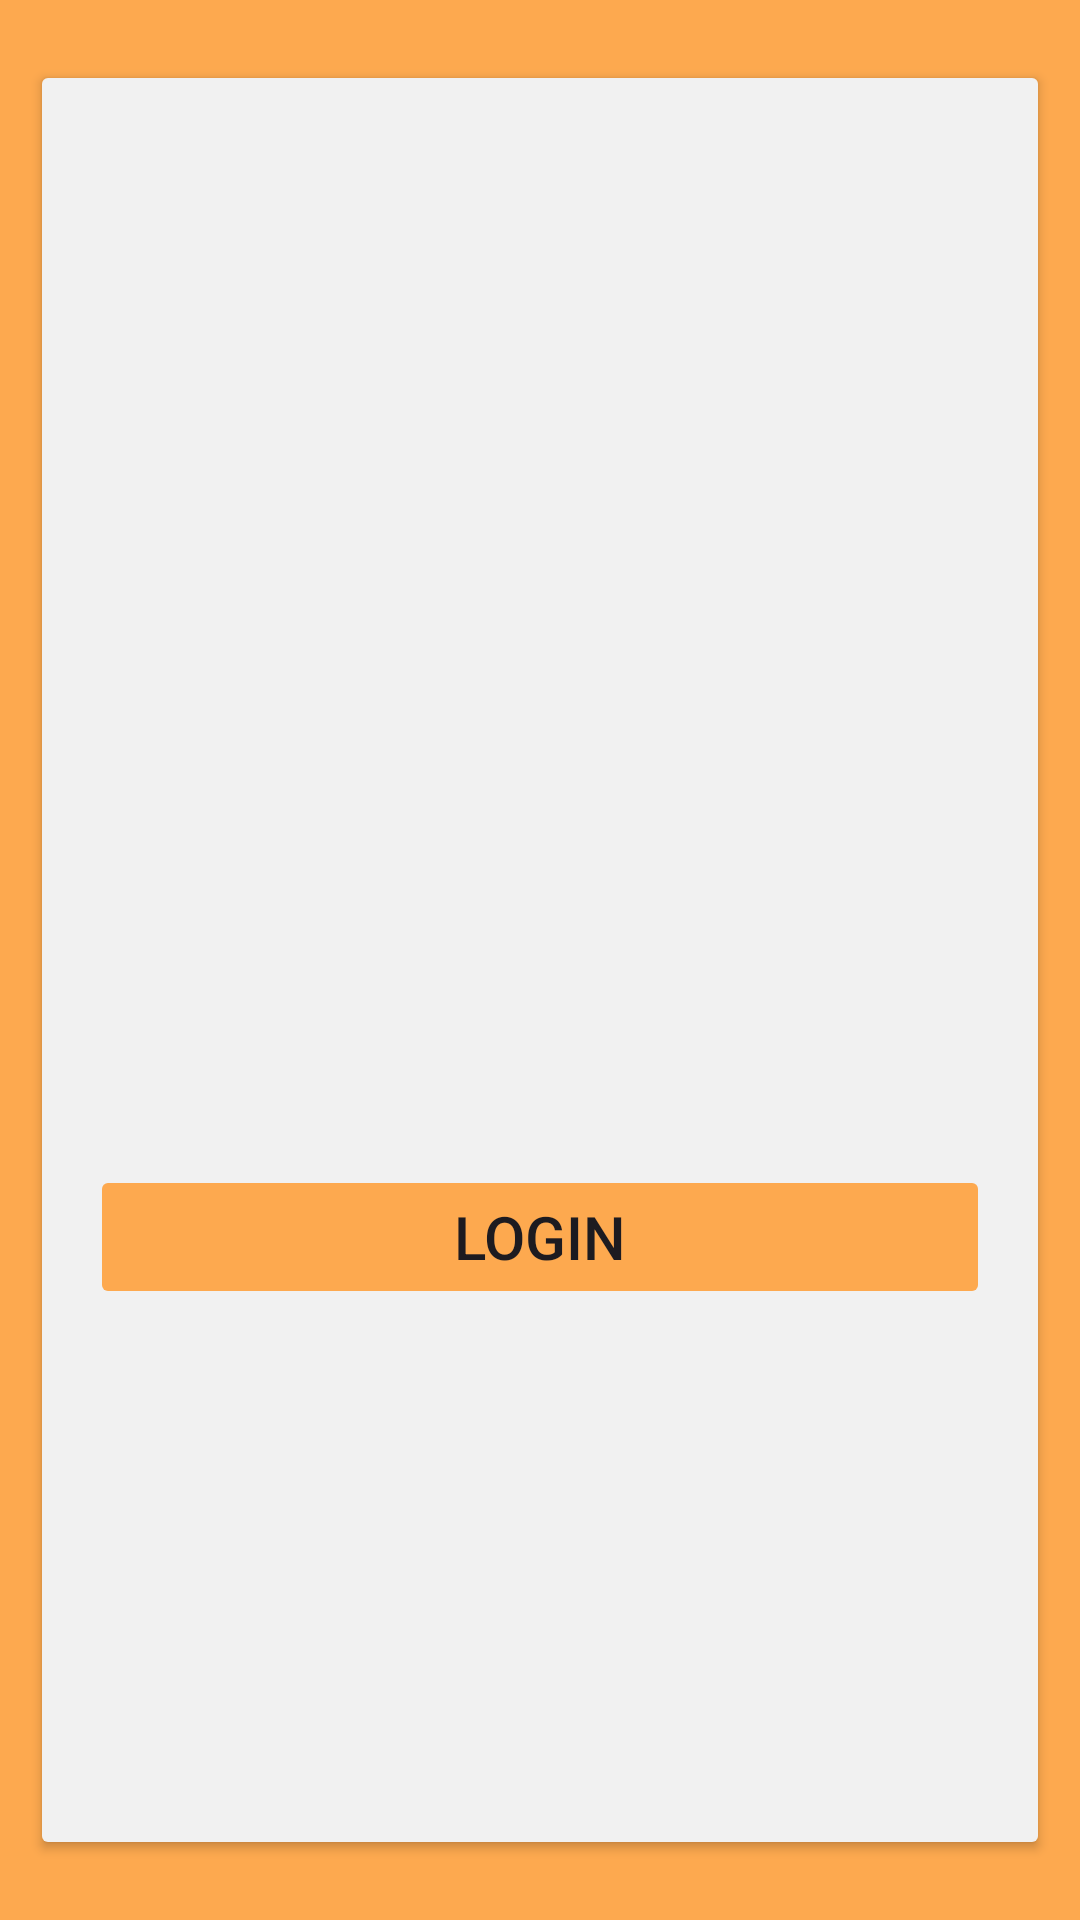

This screen was rendered from an Android layout file. Write that file and the resources it references.
<!-- AndroidManifest.xml: application theme Theme.Shine -->
<!-- res/layout/activity_login.xml -->
<?xml version="1.0" encoding="utf-8"?>
<androidx.constraintlayout.widget.ConstraintLayout xmlns:android="http://schemas.android.com/apk/res/android"
    xmlns:app="http://schemas.android.com/apk/res-auto"
    xmlns:tools="http://schemas.android.com/tools"
    android:id="@+id/loginCon"
    android:layout_width="match_parent"
    android:layout_height="match_parent"
    android:background="@color/mainColor"
    tools:context=".LoginActivity">

    <Button
        android:id="@+id/loginMainBack"
        android:layout_width="0dp"
        android:layout_height="0dp"
        android:layout_marginStart="10dp"
        android:layout_marginTop="20dp"
        android:layout_marginEnd="10dp"
        android:layout_marginBottom="20dp"
        android:backgroundTint="#F1F1F1"
        app:cornerRadius="30dp"
        app:layout_constraintBottom_toBottomOf="parent"
        app:layout_constraintEnd_toEndOf="parent"
        app:layout_constraintHorizontal_bias="1.0"
        app:layout_constraintStart_toStartOf="parent"
        app:layout_constraintTop_toTopOf="parent"
        app:layout_constraintVertical_bias="0.0" />

    <TextView
        android:id="@+id/loginLogo"
        android:layout_width="wrap_content"
        android:layout_height="wrap_content"
        android:layout_marginTop="90dp"

        android:text="로그인"
        android:textColor="#505050"
        android:textSize="40sp"
        android:textStyle="bold"
        app:layout_constraintEnd_toEndOf="parent"
        app:layout_constraintHorizontal_bias="0.511"
        app:layout_constraintStart_toStartOf="parent"
        app:layout_constraintTop_toTopOf="parent" />

    <EditText
        android:id="@+id/loginEmail"
        android:layout_width="300dp"
        android:layout_height="wrap_content"
        android:layout_marginStart="30dp"
        android:layout_marginEnd="30dp"
        android:ems="10"
        android:inputType="textEmailAddress"
        android:textColorHint="#F0F0F0"
        android:textSize="20sp"
        app:layout_constraintEnd_toEndOf="parent"
        app:layout_constraintHorizontal_bias="0.49"
        app:layout_constraintStart_toStartOf="parent"
        app:layout_constraintTop_toBottomOf="@+id/emailTv" />

    <TextView
        android:id="@+id/emailTv"
        android:layout_width="wrap_content"
        android:layout_height="wrap_content"
        android:layout_marginStart="36dp"
        android:layout_marginTop="44dp"
        android:text="Nickname"
        android:textColor="#505050"
        app:layout_constraintStart_toStartOf="parent"
        app:layout_constraintTop_toBottomOf="@+id/loginLogo" />

    <TextView
        android:id="@+id/loginPwTv"
        android:layout_width="wrap_content"
        android:layout_height="wrap_content"
        android:layout_marginStart="36dp"
        android:layout_marginTop="20dp"
        android:text="Password"
        android:textColor="#505050"
        app:layout_constraintStart_toStartOf="parent"
        app:layout_constraintTop_toBottomOf="@+id/loginEmail" />

    <EditText
        android:id="@+id/loginPw"
        android:layout_width="300dp"
        android:layout_height="wrap_content"
        android:layout_marginStart="30dp"
        android:layout_marginEnd="30dp"
        android:ems="10"
        android:inputType="textPassword"
        android:textSize="20sp"
        app:layout_constraintEnd_toEndOf="parent"
        app:layout_constraintStart_toStartOf="parent"
        app:layout_constraintTop_toBottomOf="@+id/loginPwTv" />

    <Button
        android:id="@+id/btn_login"
        android:layout_width="300dp"
        android:layout_height="wrap_content"
        android:layout_marginTop="50dp"
        android:backgroundTint="@color/mainColor"
        android:insetTop="0dp"
        android:insetBottom="0dp"
        android:text="LOGIN"
        android:textSize="20sp"
        app:cornerRadius="10dp"
        app:layout_constraintEnd_toEndOf="@+id/loginPw"
        app:layout_constraintStart_toStartOf="@+id/loginPw"
        app:layout_constraintTop_toBottomOf="@+id/loginPw" />

    <TextView
        android:id="@+id/textView3"
        android:layout_width="wrap_content"
        android:layout_height="wrap_content"
        android:layout_marginTop="4dp"
        android:text="비밀번호 찾기"
        android:textColor="#BFBCB8"
        android:textStyle="bold"
        app:layout_constraintEnd_toEndOf="@+id/loginPw"
        app:layout_constraintHorizontal_bias="1.0"
        app:layout_constraintStart_toStartOf="@+id/loginPw"
        app:layout_constraintTop_toBottomOf="@+id/loginPw" />

</androidx.constraintlayout.widget.ConstraintLayout>
<!-- resources referenced by this layout -->
<resources>
  <color name="mainColor">#FDA94F</color>
  <style name="Theme.Shine" parent="Base.Theme.Shine" />
  <style name="Base.Theme.Shine" parent="Theme.Material3.DayNight.NoActionBar">
           Customize your light theme here.
           <item name="colorPrimary">@color/mainColor</item>
      </style>
</resources>
